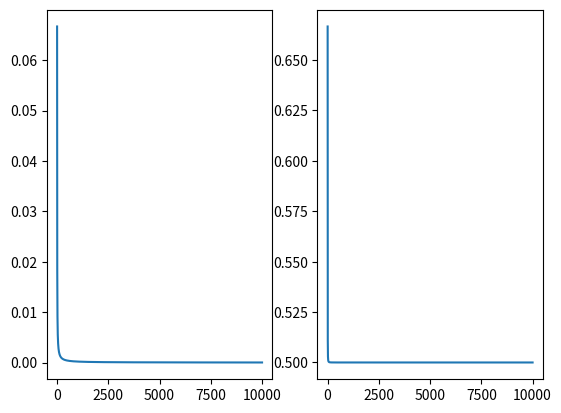

Write the Python code that produced this figure.
import matplotlib.pyplot as plt
import numpy as np

#Analytical solution of deathroll


Win_Rate = []
for n in range(2,10000):
    P = 0
    for i in Win_Rate:
        P -= i
    P = (1/(n+1))*(n+P)
    Win_Rate.append(P)


EV = []
for n in range(2, 10000):
    gold = n*0.1
    EV.append((2*gold*Win_Rate[n-2]-gold))

x = np.arange(3,10001)

fig, axs = plt.subplots(1, 2)
axs[0].plot(x, EV)
axs[1].plot(x, Win_Rate)
plt.show()

